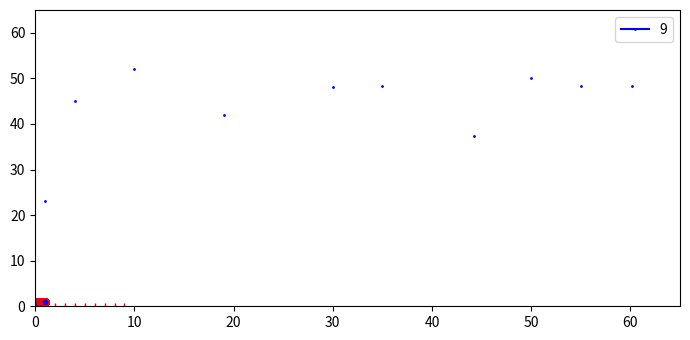

Reproduce this figure in Python. (Note: this script raises an exception after producing the figure.)
#plotting the initial data set given
from matplotlib import pyplot as plt
arr = [[1,23],[4,45],[10,52],[19,42],[30,48],[35,48.3],[44.2,37.263],[50,50],[55,48.3],[60.21,48.3]]
plt.rcParams["figure.figsize"] = [7.00, 3.50]
plt.rcParams["figure.autolayout"] = True

plt.xlim(0, 65)
plt.ylim(0, 65)

for i in arr:
    plt.plot(i[0], i[1], color='blue',marker='o', markerfacecolor='blue', markersize=1)
plt.show()
import numpy as np
import random
#normalisation of data set
Max_x = None
Min_x = None
Min_y = None
Max_y = None

for i in range(len(arr)):
    if Max_x ==  None:
        Max_x = arr[i][0]
    else:
        if Max_x < arr[i][0]:
            Max_x = arr[i][0]
for i in range(len(arr)):
    if Max_y ==  None:
        Max_y = arr[i][1]
    else:
        if Max_y < arr[i][1]:
            Max_y = arr[i][1]
for i in range(len(arr)):
    if Min_x ==  None:
        Min_x = arr[i][0]
    else:
        if Min_x > arr[i][0]:
            Min_x = arr[i][0]
for i in range(len(arr)):
    if Min_y ==  None:
        Min_y = arr[i][1]
    else:
        if Min_y > arr[i][1]:
            Min_y = arr[i][1]
#print(Max_x,Max_y,Min_x,Min_y)
new_arr = []
for i in range(len(arr)):
    new_arr.append([])
    new_arr[i].append((arr[i][0] - Min_x)/(Max_x - Min_x))
    new_arr[i].append((arr[i][1] - Min_y)/(Max_y - Min_y))
#print(new_arr)
#plotting the new normalised data points
for i in new_arr:
    plt.plot(i[0], i[1], color='blue',marker='o', markerfacecolor='blue', markersize=1)
plt.show()
#give_test_data gives us the two matrices from normalised data
#the first matrix A is of all the x-data points after they have been put in the polynomial
#the second matrix b is of all the y-data points from the normalised data set
#M is model complexity
def give_test_data(M):
    A = []
    b = []
    for i in range(len(new_arr)):
        A.append([])
        b.append([])
        b[i].append(new_arr[i][1])
        #print(A)
        for j in range(M):
            A[i].append(new_arr[i][0]**j)
            #print(new_arr[i][0],new_arr[i][0]**j,A,j,i)
    return(A,b)
#phi matrix here refers to the matrix of all the coefficients of our model
def give_phi_matrix(A,b):
    phi_matrix = (np.matmul(np.matmul(np.linalg.inv(np.matmul(np.transpose(A),A)),np.transpose(A)),b))
    return(phi_matrix)
#show_graph creates a graph of a given model(phi matrix) but this is only for polynomial type model
#I have set M=2 as default because we need atleast a straight line with some slope as prediction, 
#here M = 1 will mean just a line parallel to x-axis passing through a poin on y-axis
def show_graph(phi_matrix,M = 2,color = "blue"):
    matrix = np.linspace(0,1000,500)
    for i in range(500):
        x_star = matrix[i]*(.001)
        y_star = None
        for j in range(M):
            if y_star == None:
                y_star = phi_matrix[j][0]*((x_star)**j)
            else:
                y_star += phi_matrix[j][0]*((x_star)**j)
        #print(x_star,y_star)
        plt.plot(x_star,y_star, color=color,marker ="_", markerfacecolor=color, markersize=2)
    for i in new_arr:
        plt.plot(i[0], i[1], color='red',marker='o', markerfacecolor='blue', markersize=5)
        plt.legend([M])
#printing all models
for i in range(1,10):
    color_arr = ["blank","violet","black",'blue','red',"green","yellow","pink","cyan","orange",]
    A,b = give_test_data(i)
    phi_matrix = give_phi_matrix(A,b)
    show_graph(phi_matrix,i,color_arr[i])
plt.show()
#from here you can see visually how when we are using a lower model complexity, we have underfitting problems
#Similarly we have overfitting problems when we go to very high model complexities
#high and low model complexities is a comment relative to the number of data points provided which is 10 in our case 

#error_function takes your polynomial model, the normalised data set and gives out least square error
def error_function(new_arr,phi_matrix,M):
    error = 0
    for i in new_arr:
        x_star = i[0]
        y_star = None
        for j in range(M):
            if y_star == None:
                y_star = phi_matrix[j][0]*((x_star)**j)
            else:
                y_star += phi_matrix[j][0]*((x_star)**j)
    error += (y_star - i[1])**2
    return((1/2)*error)
#printing error vs model complexity to choose suitable model
for i in range(1,10):
    color_arr = ["blank","violet","black",'blue','red',"green","yellow","pink","cyan","orange",]
    A,b = give_test_data(i)
    phi_matrix = give_phi_matrix(A,b)
    error = error_function(new_arr,phi_matrix,i)
    plt.plot(i, error, color='red',marker='2', markerfacecolor='blue', markersize=5)
    plt.legend([i])
plt.show()
#17-02-2023 
#now we create a model in gaussian basis
#muj_maker gives you a matrix of muj used in gaussian basis
#here muj_matrix is created at random from a range

def muj_maker(M,minor = 0,major = 1000):
    #M is degree of freedom
    #major is the maximum you want to go with value of muj
        #minor is the minimum you want to go with value of muj
    matrix = []
    for i in range(M):
        matrix.append((random.randint(minor,major))*(.001))
    return matrix
import math
#plots graph in gaussian basis
def show_graph_gbasis(phi_matrix,muj_matrix,S,M,color = "pink"):
    #S is spatial scale
    matrix = np.linspace(0,1000,1000)
    #third argument is number of points we want to plot
    for j in range(1000):
    #here the range will go upto the number of points we have decided to plot
        x_star = matrix[j]*(.001)
        y_star = None
        for i in range(M):
            if y_star == None:
                y_star = phi_matrix[i][0]*math.exp(-((x_star - muj_matrix[i])**2)/(2*(S**2)))
            else:
                y_star += phi_matrix[i][0]*math.exp(-((x_star - muj_matrix[i])**2)/(2*(S**2)))

        plt.plot(x_star,y_star, color=color,marker='_', markerfacecolor=color, markersize=1 )
    for i in new_arr:
        plt.plot(i[0], i[1], color='red',marker='o', markerfacecolor='blue', markersize=5)
    plt.legend([M])
#give_test_data_gaussian gives us the two matrices from normalised data
#the first matrix A is of all the x-data points after they have been put in the gaussian basis model
#the second matrix b is of all the y-data points from the normalised data set
#M is model complexity

def give_test_data_gaussian(M,muj_matrix,S,new_arr):
    A = []
    b = []
    for i in range(len(new_arr)):
        A.append([])
        b.append([])
        b[i].append(new_arr[i][1])
        #print(A)
        for j in range(M):
            A[i].append(math.exp(-((new_arr[i][0] - muj_matrix[j])**2)/(2*(S**2))))
            #print(new_arr[i][0],new_arr[i][0]**j,A,j,i)
    return(A,b)
#this will gives us the value of S here we are using variance as the S value
def variance(arr):
    S  = 0
    mean = 0
    add = 0
    for i in arr:
        add += i[0]
    mean = add/len(arr)
    for i in arr:
        S += (i[0] - mean)**2
    return(S/(len(arr)-1))
#we are choosing to create our muj matrix from the x-data points from the data set
muj_matrix = []
for i in new_arr:
    muj_matrix.append(i[0])
#printing all the gaussian models
for M in range(1,10):
    color_arr = ["blank","violet","black",'blue','red',"green","yellow","pink","cyan","orange",]

    S = variance(new_arr)
    A,b = give_test_data_gaussian(M,muj_matrix,S,new_arr)
    phi_matrix = give_phi_matrix(A,b)
    show_graph_gbasis(phi_matrix,muj_matrix,S,M,color = color_arr[M])
    plt.show()
muj_matrix = []
for i in new_arr:
    muj_matrix.append(i[0])
S = variance(new_arr)
for M in range(1,10):
    A,b = give_test_data_gaussian(M,muj_matrix,S,new_arr)
    phi_matrix = give_phi_matrix(A,b)
    color_arr = ["grey","violet","black",'blue','red',"green","yellow","pink","cyan","orange"]
    element = phi_matrix[M-1][0]
    for j in range(0,10):
        gaussian_plot(element,muj_matrix[j],S,color_arr[M])
        plt.legend([M,j])

        plt.show()
for M in range(1,10):
    A,b = give_test_data_gaussian(M,muj_matrix,S,new_arr)
    phi_matrix = give_phi_matrix(A,b)
    color_arr = ["grey","violet","black",'blue','red',"green","yellow","pink","cyan","orange"]
    element = phi_matrix[M-1][0]

    gaussian_plot(element,muj_matrix[M-1],S,color_arr[M])
    plt.legend([M,j])
gaussian_plot(element,muj_matrix[M],S,color_arr[M])

A,b = give_test_data_gaussian(10,muj_matrix,S,new_arr)
phi_matrix = give_phi_matrix(A,b)
S = S = variance(new_arr)
plot_sum_of_all_gaussian(10,phi_matrix,muj_matrix,S,"orange")
plt.show()

# it produces plot of summation[w[i]*exp(-((x_star - mu[i])**2)/(2*(S**2)))]
def plot_sum_of_all_gaussian(M,phi_matrix,muj_matrix,S,color):
    matrix = np.linspace(0,1000,1000)
    #third argument is number of points we want to plot
    for i in range(1000):
    #here the range will go upto the number of points we have decided to plot
        x_star = matrix[i]*(.001)
        y_star = None
        for j in range(M):
            if y_star == None:
                y_star = phi_matrix[j]*math.exp(-((x_star - muj_matrix[j])**2)/(2*(S**2)))
            else:
                y_star += phi_matrix[j]*math.exp(-((x_star - muj_matrix[j])**2)/(2*(S**2)))

        #print(x_star,y_star)
        plt.plot(x_star,y_star, color=color,marker ="_", markerfacecolor=color, markersize=2)
    for i in new_arr:
        plt.plot(i[0], i[1], color='red',marker='o', markerfacecolor='blue', markersize=5)



# w matrix is called phi_matrix
# u matrix is called muj_matrix
A,b = give_test_data_gaussian(10,muj_matrix,S,new_arr)
phi_matrix = give_phi_matrix(A,b)
S = S = variance(new_arr)
plot_sum_of_all_gaussian(10,phi_matrix,muj_matrix,S,"orange")
plt.show()
# w matrix is called phi_matrix
# u matrix is called muj_matrix
A,b = give_test_data_gaussian(10,muj_matrix,S,new_arr)
phi_matrix = give_phi_matrix(A,b)
S = S = variance(new_arr)
plot_sum_of_all_gaussian(10,phi_matrix,muj_matrix,S,"orange")
i = 10
color_arr = ["g","v",'a','s','d','f','f','g',"green","yellow","pink","cyan","orange",]
A,b = give_test_data(i)
phi_matrix = give_phi_matrix(A,b)
show_graph(phi_matrix,i,color_arr[i])
plt.show()
def error_func_gauss(M,muj_matrix,S,new_arr):
    A,b = give_test_data_gaussian(M,muj_matrix,S,new_arr)
    phi_matrix = give_phi_matrix(A,b)
    error = 0
    for i in new_arr:
        x_star = i[0]
        y_star = None
        for j in range(M):
            if y_star == None:
                y_star = phi_matrix[j][0]*math.exp(-((x_star - muj_matrix[j])**2)/(2*(S**2)))
            else:
                y_star += phi_matrix[j][0]*math.exp(-((x_star - muj_matrix[j])**2)/(2*(S**2)))
    error += (y_star - i[1])**2
    return((1/2)*error)

for M in range(1,11):
    print(error_func_gauss(M,muj_matrix,S,new_arr),M)
    plt.plot(M, error_func_gauss(M,muj_matrix,S,new_arr), color='red',marker='o', markerfacecolor='blue', markersize=5)
plt.plot()
M = 10
color_arr = ["blank","violet","black",'blue','red',"green","yellow","pink","cyan","orange","purple"]

S = variance(new_arr)
A,b = give_test_data_gaussian(M,muj_matrix,S,new_arr)
phi_matrix = give_phi_matrix(A,b)
show_graph_gbasis(phi_matrix,muj_matrix,S,M,color = color_arr[M])
    #plt.legend([M])
plt.show()
M = 8
color_arr = ["blank","violet","black",'blue','red',"green","yellow","pink","cyan","orange","purple"]

S = variance(new_arr)
A,b = give_test_data_gaussian(M,muj_matrix,S,new_arr)
phi_matrix = give_phi_matrix(A,b)
show_graph_gbasis(phi_matrix,muj_matrix,S,M,color = color_arr[M])
    #plt.legend([M])
plt.show()
        
